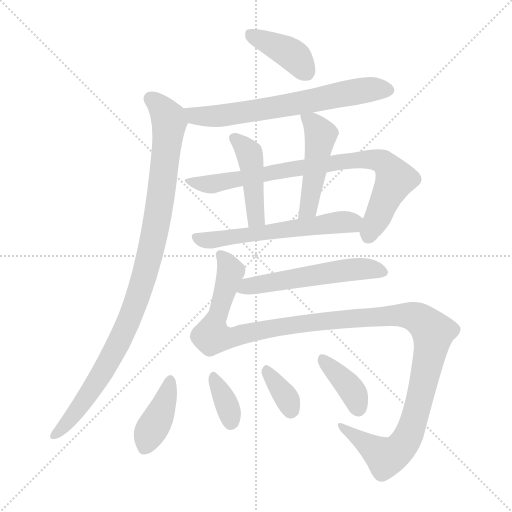
t = 0.00 s
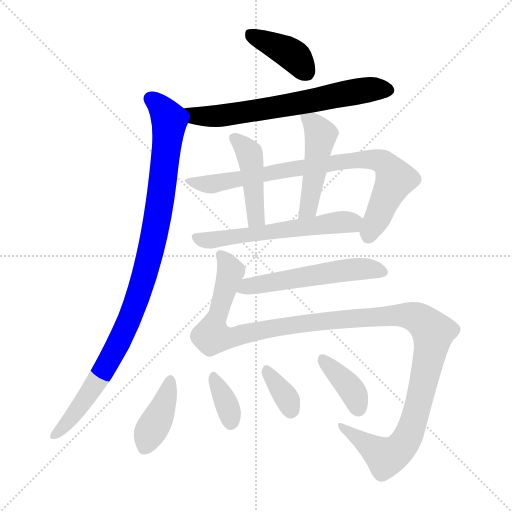
t = 1.90 s
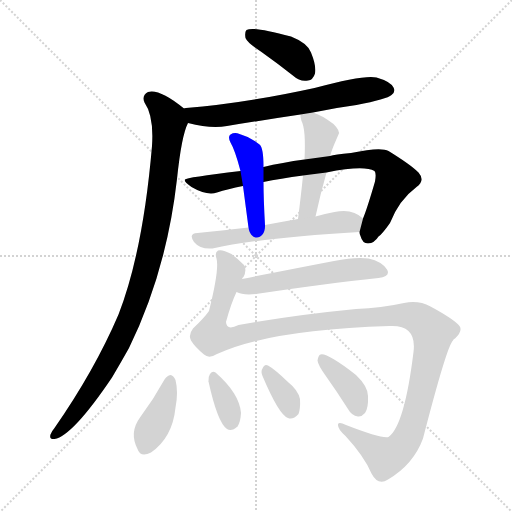
t = 3.80 s
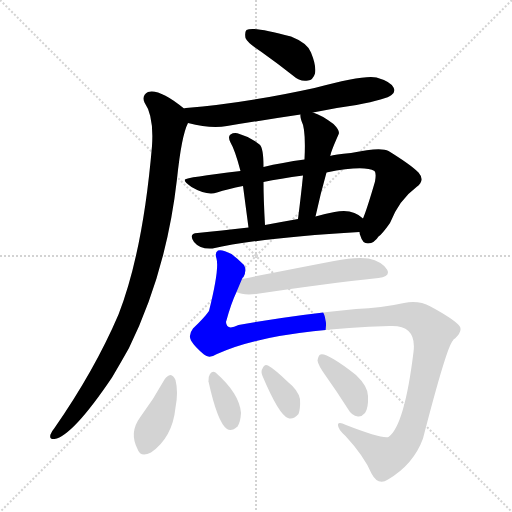
t = 5.70 s
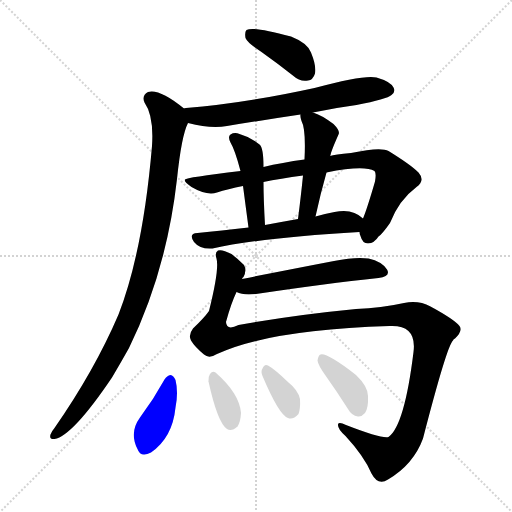
t = 7.59 s
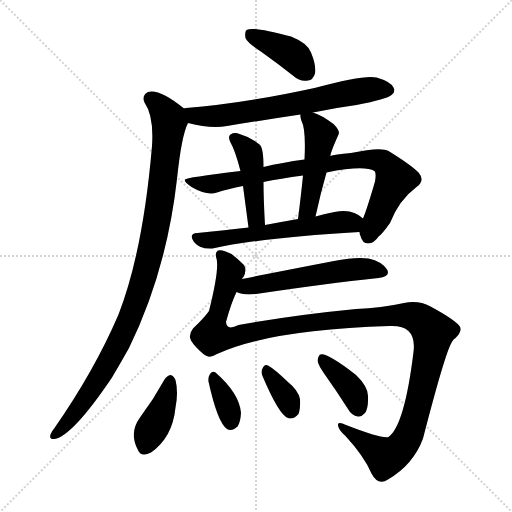
t = 9.49 s

The animated SVG that drew these frames (rendered in a browser with its animation timeline set to each time). Animation: 13 CSS @keyframes rules; one cycle of 9.49 s.

<svg version="1.1" viewBox="0 0 1024 1024" xmlns="http://www.w3.org/2000/svg">
  <g stroke="lightgray" stroke-dasharray="1,1" stroke-width="1" transform="scale(4, 4)">
    <line x1="0" y1="0" x2="256" y2="256"></line>
    <line x1="256" y1="0" x2="0" y2="256"></line>
    <line x1="128" y1="0" x2="128" y2="256"></line>
    <line x1="0" y1="128" x2="256" y2="128"></line>
  </g>
<g transform="scale(1, -1) translate(0, -848)">
   <style type="text/css">
    @keyframes keyframes0 {
      from {
       stroke: blue;
       stroke-dashoffset: 398;
       stroke-width: 128;
       }
       56% {
       animation-timing-function: step-end;
       stroke: blue;
       stroke-dashoffset: 0;
       stroke-width: 128;
       }
       to {
       stroke: black;
       stroke-width: 1024;
       }
       }
       #make-me-a-hanzi-animation-0 {
         animation: keyframes0 0.573893s both;
         animation-delay: 0.000000s;
         animation-timing-function: linear;
       }
    @keyframes keyframes1 {
      from {
       stroke: blue;
       stroke-dashoffset: 664;
       stroke-width: 128;
       }
       68% {
       animation-timing-function: step-end;
       stroke: blue;
       stroke-dashoffset: 0;
       stroke-width: 128;
       }
       to {
       stroke: black;
       stroke-width: 1024;
       }
       }
       #make-me-a-hanzi-animation-1 {
         animation: keyframes1 0.790365s both;
         animation-delay: 0.573893s;
         animation-timing-function: linear;
       }
    @keyframes keyframes2 {
      from {
       stroke: blue;
       stroke-dashoffset: 995;
       stroke-width: 128;
       }
       76% {
       animation-timing-function: step-end;
       stroke: blue;
       stroke-dashoffset: 0;
       stroke-width: 128;
       }
       to {
       stroke: black;
       stroke-width: 1024;
       }
       }
       #make-me-a-hanzi-animation-2 {
         animation: keyframes2 1.059733s both;
         animation-delay: 1.364258s;
         animation-timing-function: linear;
       }
    @keyframes keyframes3 {
      from {
       stroke: blue;
       stroke-dashoffset: 821;
       stroke-width: 128;
       }
       73% {
       animation-timing-function: step-end;
       stroke: blue;
       stroke-dashoffset: 0;
       stroke-width: 128;
       }
       to {
       stroke: black;
       stroke-width: 1024;
       }
       }
       #make-me-a-hanzi-animation-3 {
         animation: keyframes3 0.918132s both;
         animation-delay: 2.423991s;
         animation-timing-function: linear;
       }
    @keyframes keyframes4 {
      from {
       stroke: blue;
       stroke-dashoffset: 443;
       stroke-width: 128;
       }
       59% {
       animation-timing-function: step-end;
       stroke: blue;
       stroke-dashoffset: 0;
       stroke-width: 128;
       }
       to {
       stroke: black;
       stroke-width: 1024;
       }
       }
       #make-me-a-hanzi-animation-4 {
         animation: keyframes4 0.610514s both;
         animation-delay: 3.342122s;
         animation-timing-function: linear;
       }
    @keyframes keyframes5 {
      from {
       stroke: blue;
       stroke-dashoffset: 476;
       stroke-width: 128;
       }
       61% {
       animation-timing-function: step-end;
       stroke: blue;
       stroke-dashoffset: 0;
       stroke-width: 128;
       }
       to {
       stroke: black;
       stroke-width: 1024;
       }
       }
       #make-me-a-hanzi-animation-5 {
         animation: keyframes5 0.637370s both;
         animation-delay: 3.952637s;
         animation-timing-function: linear;
       }
    @keyframes keyframes6 {
      from {
       stroke: blue;
       stroke-dashoffset: 581;
       stroke-width: 128;
       }
       65% {
       animation-timing-function: step-end;
       stroke: blue;
       stroke-dashoffset: 0;
       stroke-width: 128;
       }
       to {
       stroke: black;
       stroke-width: 1024;
       }
       }
       #make-me-a-hanzi-animation-6 {
         animation: keyframes6 0.722819s both;
         animation-delay: 4.590007s;
         animation-timing-function: linear;
       }
    @keyframes keyframes7 {
      from {
       stroke: blue;
       stroke-dashoffset: 1270;
       stroke-width: 128;
       }
       81% {
       animation-timing-function: step-end;
       stroke: blue;
       stroke-dashoffset: 0;
       stroke-width: 128;
       }
       to {
       stroke: black;
       stroke-width: 1024;
       }
       }
       #make-me-a-hanzi-animation-7 {
         animation: keyframes7 1.283529s both;
         animation-delay: 5.312826s;
         animation-timing-function: linear;
       }
    @keyframes keyframes8 {
      from {
       stroke: blue;
       stroke-dashoffset: 543;
       stroke-width: 128;
       }
       64% {
       animation-timing-function: step-end;
       stroke: blue;
       stroke-dashoffset: 0;
       stroke-width: 128;
       }
       to {
       stroke: black;
       stroke-width: 1024;
       }
       }
       #make-me-a-hanzi-animation-8 {
         animation: keyframes8 0.691895s both;
         animation-delay: 6.596354s;
         animation-timing-function: linear;
       }
    @keyframes keyframes9 {
      from {
       stroke: blue;
       stroke-dashoffset: 398;
       stroke-width: 128;
       }
       56% {
       animation-timing-function: step-end;
       stroke: blue;
       stroke-dashoffset: 0;
       stroke-width: 128;
       }
       to {
       stroke: black;
       stroke-width: 1024;
       }
       }
       #make-me-a-hanzi-animation-9 {
         animation: keyframes9 0.573893s both;
         animation-delay: 7.288249s;
         animation-timing-function: linear;
       }
    @keyframes keyframes10 {
      from {
       stroke: blue;
       stroke-dashoffset: 350;
       stroke-width: 128;
       }
       53% {
       animation-timing-function: step-end;
       stroke: blue;
       stroke-dashoffset: 0;
       stroke-width: 128;
       }
       to {
       stroke: black;
       stroke-width: 1024;
       }
       }
       #make-me-a-hanzi-animation-10 {
         animation: keyframes10 0.534831s both;
         animation-delay: 7.862142s;
         animation-timing-function: linear;
       }
    @keyframes keyframes11 {
      from {
       stroke: blue;
       stroke-dashoffset: 349;
       stroke-width: 128;
       }
       53% {
       animation-timing-function: step-end;
       stroke: blue;
       stroke-dashoffset: 0;
       stroke-width: 128;
       }
       to {
       stroke: black;
       stroke-width: 1024;
       }
       }
       #make-me-a-hanzi-animation-11 {
         animation: keyframes11 0.534017s both;
         animation-delay: 8.396973s;
         animation-timing-function: linear;
       }
    @keyframes keyframes12 {
      from {
       stroke: blue;
       stroke-dashoffset: 380;
       stroke-width: 128;
       }
       55% {
       animation-timing-function: step-end;
       stroke: blue;
       stroke-dashoffset: 0;
       stroke-width: 128;
       }
       to {
       stroke: black;
       stroke-width: 1024;
       }
       }
       #make-me-a-hanzi-animation-12 {
         animation: keyframes12 0.559245s both;
         animation-delay: 8.930990s;
         animation-timing-function: linear;
       }
</style>
<path d="M 523.0 744.0 Q 554.0 722.0 587.0 696.0 Q 600.0 684.0 616.0 687.0 Q 626.0 688.0 630.0 701.0 Q 633.0 716.0 622.0 743.0 Q 615.0 762.0 582.0 775.0 Q 506.0 796.0 493.0 788.0 Q 489.0 784.0 491.0 772.0 Q 495.0 762.0 523.0 744.0 Z" fill="lightgray"></path> 
<path d="M 626.0 623.0 Q 668.0 632.0 713.0 638.0 Q 774.0 650.0 783.0 658.0 Q 792.0 665.0 787.0 673.0 Q 781.0 685.0 753.0 693.0 Q 729.0 699.0 629.0 672.0 Q 487.0 641.0 372.0 632.0 Q 368.0 632.0 368.0 631.0 C 338.0 627.0 347.0 609.0 376.0 602.0 Q 422.0 590.0 454.0 596.0 Q 527.0 608.0 601.0 619.0 L 626.0 623.0 Z" fill="lightgray"></path> 
<path d="M 368.0 631.0 Q 319.0 671.0 296.0 664.0 Q 283.0 657.0 289.0 643.0 Q 308.0 616.0 304.0 556.0 Q 286.0 345.0 237.0 219.0 Q 189.0 107.0 109.0 -8.0 Q 103.0 -15.0 101.0 -21.0 Q 98.0 -31.0 109.0 -30.0 Q 145.0 -24.0 224.0 93.0 Q 240.0 120.0 258.0 152.0 Q 333.0 305.0 354.0 490.0 Q 363.0 577.0 376.0 602.0 C 382.0 620.0 382.0 620.0 368.0 631.0 Z" fill="lightgray"></path> 
<path d="M 609.0 529.0 Q 564.0 523.0 527.0 514.0 L 481.0 506.0 Q 372.0 493.0 370.0 489.0 Q 367.0 485.0 383.0 474.0 Q 414.0 456.0 434.0 463.0 Q 455.0 470.0 486.0 476.0 L 527.0 484.0 Q 560.0 491.0 606.0 497.0 L 653.0 503.0 Q 728.0 518.0 749.0 506.0 Q 753.0 502.0 750.0 485.0 Q 734.0 430.0 726.0 411.0 L 719.0 384.0 Q 719.0 380.0 721.0 376.0 Q 725.0 361.0 736.0 361.0 Q 749.0 362.0 757.0 375.0 Q 763.0 378.0 780.0 402.0 Q 798.0 448.0 833.0 474.0 Q 851.0 487.0 837.0 503.0 Q 821.0 519.0 777.0 546.0 Q 762.0 555.0 702.0 542.0 Q 669.0 539.0 660.0 536.0 L 609.0 529.0 Z" fill="lightgray"></path> 
<path d="M 527.0 514.0 Q 527.0 553.0 519.0 559.0 Q 501.0 574.0 479.0 580.0 Q 469.0 584.0 461.0 579.0 Q 455.0 575.0 461.0 563.0 Q 470.0 548.0 481.0 506.0 L 486.0 476.0 Q 490.0 446.0 497.0 393.0 C 501.0 363.0 532.0 368.0 530.0 398.0 Q 527.0 450.0 527.0 484.0 L 527.0 514.0 Z" fill="lightgray"></path> 
<path d="M 660.0 536.0 Q 660.0 537.0 661.0 537.0 Q 661.0 543.0 677.0 579.0 Q 681.0 586.0 667.0 600.0 Q 643.0 618.0 626.0 623.0 C 600.0 632.0 600.0 632.0 601.0 619.0 Q 600.0 615.0 603.0 606.0 Q 612.0 590.0 609.0 529.0 L 606.0 497.0 Q 602.0 457.0 596.0 410.0 C 592.0 380.0 625.0 386.0 631.0 415.0 Q 641.0 461.0 653.0 503.0 C 661.0 532.0 650.0 508.0 660.0 536.0 Z" fill="lightgray"></path> 
<path d="M 497.0 393.0 Q 442.0 387.0 395.0 382.0 Q 376.0 381.0 388.0 364.0 Q 400.0 349.0 425.0 351.0 Q 518.0 372.0 719.0 384.0 C 749.0 386.0 749.0 392.0 726.0 411.0 Q 705.0 432.0 669.0 424.0 Q 650.0 421.0 631.0 415.0 L 596.0 410.0 Q 562.0 404.0 530.0 398.0 L 497.0 393.0 Z" fill="lightgray"></path> 
<path d="M 484.0 290.0 Q 485.0 293.0 487.0 294.0 Q 494.0 307.0 488.0 318.0 Q 475.0 331.0 463.0 340.0 Q 444.0 350.0 436.0 347.0 Q 429.0 343.0 433.0 331.0 Q 439.0 310.0 418.0 226.0 Q 409.0 213.0 386.0 191.0 Q 376.0 178.0 382.0 167.0 Q 389.0 155.0 408.0 139.0 Q 418.0 130.0 434.0 140.0 Q 536.0 188.0 779.0 196.0 Q 834.0 199.0 827.0 144.0 Q 809.0 -3.0 777.0 -26.0 Q 764.0 -30.0 692.0 -2.0 Q 677.0 5.0 676.0 -1.0 Q 675.0 -10.0 691.0 -24.0 Q 728.0 -64.0 743.0 -99.0 Q 756.0 -124.0 776.0 -111.0 Q 827.0 -81.0 846.0 -29.0 Q 894.0 157.0 906.0 167.0 Q 907.0 170.0 910.0 171.0 Q 926.0 186.0 919.0 196.0 Q 909.0 209.0 861.0 235.0 Q 837.0 248.0 808.0 242.0 Q 763.0 232.0 712.0 230.0 Q 588.0 218.0 477.0 198.0 Q 453.0 186.0 452.0 204.0 Q 462.0 241.0 473.0 264.0 L 484.0 290.0 Z" fill="lightgray"></path> 
<path d="M 473.0 264.0 Q 486.0 257.0 512.0 260.0 Q 653.0 281.0 757.0 292.0 Q 782.0 295.0 774.0 309.0 Q 764.0 325.0 737.0 331.0 Q 712.0 335.0 668.0 326.0 Q 569.0 307.0 484.0 290.0 C 455.0 284.0 445.0 274.0 473.0 264.0 Z" fill="lightgray"></path> 
<path d="M 329.0 89.0 Q 307.0 49.0 280.0 13.0 Q 258.0 -17.0 275.0 -50.0 Q 281.0 -68.0 302.0 -57.0 Q 345.0 -27.0 351.0 33.0 Q 357.0 64.0 351.0 88.0 Q 347.0 97.0 341.0 98.0 Q 334.0 97.0 329.0 89.0 Z" fill="lightgray"></path> 
<path d="M 417.0 85.0 Q 435.0 3.0 454.0 -10.0 Q 463.0 -16.0 475.0 -5.0 Q 481.0 4.0 482.0 22.0 Q 479.0 61.0 431.0 103.0 Q 425.0 107.0 420.0 100.0 Q 416.0 94.0 417.0 85.0 Z" fill="lightgray"></path> 
<path d="M 525.0 96.0 Q 558.0 18.0 576.0 12.0 Q 586.0 8.0 597.0 20.0 Q 601.0 30.0 600.0 50.0 Q 596.0 68.0 577.0 83.0 Q 549.0 110.0 536.0 117.0 Q 529.0 121.0 525.0 111.0 Q 521.0 105.0 525.0 96.0 Z" fill="lightgray"></path> 
<path d="M 651.0 97.0 Q 673.0 66.0 696.0 30.0 Q 703.0 17.0 716.0 15.0 Q 723.0 14.0 730.0 22.0 Q 737.0 32.0 736.0 56.0 Q 736.0 75.0 712.0 98.0 Q 654.0 143.0 641.0 139.0 Q 637.0 138.0 635.0 127.0 Q 636.0 118.0 651.0 97.0 Z" fill="lightgray"></path> 
      <clipPath id="make-me-a-hanzi-clip-0">
      <path d="M 523.0 744.0 Q 554.0 722.0 587.0 696.0 Q 600.0 684.0 616.0 687.0 Q 626.0 688.0 630.0 701.0 Q 633.0 716.0 622.0 743.0 Q 615.0 762.0 582.0 775.0 Q 506.0 796.0 493.0 788.0 Q 489.0 784.0 491.0 772.0 Q 495.0 762.0 523.0 744.0 Z" fill="lightgray"></path>
      </clipPath>
      <path clip-path="url(#make-me-a-hanzi-clip-0)" d="M 498.0 782.0 L 585.0 738.0 L 613.0 704.0 " fill="none" id="make-me-a-hanzi-animation-0" stroke-dasharray="270 540" stroke-linecap="round"></path>

      <clipPath id="make-me-a-hanzi-clip-1">
      <path d="M 626.0 623.0 Q 668.0 632.0 713.0 638.0 Q 774.0 650.0 783.0 658.0 Q 792.0 665.0 787.0 673.0 Q 781.0 685.0 753.0 693.0 Q 729.0 699.0 629.0 672.0 Q 487.0 641.0 372.0 632.0 Q 368.0 632.0 368.0 631.0 C 338.0 627.0 347.0 609.0 376.0 602.0 Q 422.0 590.0 454.0 596.0 Q 527.0 608.0 601.0 619.0 L 626.0 623.0 Z" fill="lightgray"></path>
      </clipPath>
      <path clip-path="url(#make-me-a-hanzi-clip-1)" d="M 372.0 624.0 L 390.0 616.0 L 458.0 618.0 L 706.0 664.0 L 774.0 668.0 " fill="none" id="make-me-a-hanzi-animation-1" stroke-dasharray="536 1072" stroke-linecap="round"></path>

      <clipPath id="make-me-a-hanzi-clip-2">
      <path d="M 368.0 631.0 Q 319.0 671.0 296.0 664.0 Q 283.0 657.0 289.0 643.0 Q 308.0 616.0 304.0 556.0 Q 286.0 345.0 237.0 219.0 Q 189.0 107.0 109.0 -8.0 Q 103.0 -15.0 101.0 -21.0 Q 98.0 -31.0 109.0 -30.0 Q 145.0 -24.0 224.0 93.0 Q 240.0 120.0 258.0 152.0 Q 333.0 305.0 354.0 490.0 Q 363.0 577.0 376.0 602.0 C 382.0 620.0 382.0 620.0 368.0 631.0 Z" fill="lightgray"></path>
      </clipPath>
      <path clip-path="url(#make-me-a-hanzi-clip-2)" d="M 302.0 650.0 L 327.0 628.0 L 338.0 601.0 L 314.0 405.0 L 297.0 327.0 L 265.0 225.0 L 235.0 157.0 L 188.0 74.0 L 110.0 -21.0 " fill="none" id="make-me-a-hanzi-animation-2" stroke-dasharray="867 1734" stroke-linecap="round"></path>

      <clipPath id="make-me-a-hanzi-clip-3">
      <path d="M 609.0 529.0 Q 564.0 523.0 527.0 514.0 L 481.0 506.0 Q 372.0 493.0 370.0 489.0 Q 367.0 485.0 383.0 474.0 Q 414.0 456.0 434.0 463.0 Q 455.0 470.0 486.0 476.0 L 527.0 484.0 Q 560.0 491.0 606.0 497.0 L 653.0 503.0 Q 728.0 518.0 749.0 506.0 Q 753.0 502.0 750.0 485.0 Q 734.0 430.0 726.0 411.0 L 719.0 384.0 Q 719.0 380.0 721.0 376.0 Q 725.0 361.0 736.0 361.0 Q 749.0 362.0 757.0 375.0 Q 763.0 378.0 780.0 402.0 Q 798.0 448.0 833.0 474.0 Q 851.0 487.0 837.0 503.0 Q 821.0 519.0 777.0 546.0 Q 762.0 555.0 702.0 542.0 Q 669.0 539.0 660.0 536.0 L 609.0 529.0 Z" fill="lightgray"></path>
      </clipPath>
      <path clip-path="url(#make-me-a-hanzi-clip-3)" d="M 373.0 487.0 L 419.0 479.0 L 694.0 527.0 L 736.0 530.0 L 765.0 525.0 L 783.0 505.0 L 789.0 487.0 L 737.0 377.0 " fill="none" id="make-me-a-hanzi-animation-3" stroke-dasharray="693 1386" stroke-linecap="round"></path>

      <clipPath id="make-me-a-hanzi-clip-4">
      <path d="M 527.0 514.0 Q 527.0 553.0 519.0 559.0 Q 501.0 574.0 479.0 580.0 Q 469.0 584.0 461.0 579.0 Q 455.0 575.0 461.0 563.0 Q 470.0 548.0 481.0 506.0 L 486.0 476.0 Q 490.0 446.0 497.0 393.0 C 501.0 363.0 532.0 368.0 530.0 398.0 Q 527.0 450.0 527.0 484.0 L 527.0 514.0 Z" fill="lightgray"></path>
      </clipPath>
      <path clip-path="url(#make-me-a-hanzi-clip-4)" d="M 468.0 572.0 L 499.0 539.0 L 511.0 420.0 L 511.0 411.0 L 501.0 402.0 " fill="none" id="make-me-a-hanzi-animation-4" stroke-dasharray="315 630" stroke-linecap="round"></path>

      <clipPath id="make-me-a-hanzi-clip-5">
      <path d="M 660.0 536.0 Q 660.0 537.0 661.0 537.0 Q 661.0 543.0 677.0 579.0 Q 681.0 586.0 667.0 600.0 Q 643.0 618.0 626.0 623.0 C 600.0 632.0 600.0 632.0 601.0 619.0 Q 600.0 615.0 603.0 606.0 Q 612.0 590.0 609.0 529.0 L 606.0 497.0 Q 602.0 457.0 596.0 410.0 C 592.0 380.0 625.0 386.0 631.0 415.0 Q 641.0 461.0 653.0 503.0 C 661.0 532.0 650.0 508.0 660.0 536.0 Z" fill="lightgray"></path>
      </clipPath>
      <path clip-path="url(#make-me-a-hanzi-clip-5)" d="M 608.0 613.0 L 625.0 603.0 L 642.0 578.0 L 619.0 442.0 L 612.0 425.0 L 601.0 417.0 " fill="none" id="make-me-a-hanzi-animation-5" stroke-dasharray="348 696" stroke-linecap="round"></path>

      <clipPath id="make-me-a-hanzi-clip-6">
      <path d="M 497.0 393.0 Q 442.0 387.0 395.0 382.0 Q 376.0 381.0 388.0 364.0 Q 400.0 349.0 425.0 351.0 Q 518.0 372.0 719.0 384.0 C 749.0 386.0 749.0 392.0 726.0 411.0 Q 705.0 432.0 669.0 424.0 Q 650.0 421.0 631.0 415.0 L 596.0 410.0 Q 562.0 404.0 530.0 398.0 L 497.0 393.0 Z" fill="lightgray"></path>
      </clipPath>
      <path clip-path="url(#make-me-a-hanzi-clip-6)" d="M 392.0 373.0 L 427.0 368.0 L 714.0 407.0 " fill="none" id="make-me-a-hanzi-animation-6" stroke-dasharray="453 906" stroke-linecap="round"></path>

      <clipPath id="make-me-a-hanzi-clip-7">
      <path d="M 484.0 290.0 Q 485.0 293.0 487.0 294.0 Q 494.0 307.0 488.0 318.0 Q 475.0 331.0 463.0 340.0 Q 444.0 350.0 436.0 347.0 Q 429.0 343.0 433.0 331.0 Q 439.0 310.0 418.0 226.0 Q 409.0 213.0 386.0 191.0 Q 376.0 178.0 382.0 167.0 Q 389.0 155.0 408.0 139.0 Q 418.0 130.0 434.0 140.0 Q 536.0 188.0 779.0 196.0 Q 834.0 199.0 827.0 144.0 Q 809.0 -3.0 777.0 -26.0 Q 764.0 -30.0 692.0 -2.0 Q 677.0 5.0 676.0 -1.0 Q 675.0 -10.0 691.0 -24.0 Q 728.0 -64.0 743.0 -99.0 Q 756.0 -124.0 776.0 -111.0 Q 827.0 -81.0 846.0 -29.0 Q 894.0 157.0 906.0 167.0 Q 907.0 170.0 910.0 171.0 Q 926.0 186.0 919.0 196.0 Q 909.0 209.0 861.0 235.0 Q 837.0 248.0 808.0 242.0 Q 763.0 232.0 712.0 230.0 Q 588.0 218.0 477.0 198.0 Q 453.0 186.0 452.0 204.0 Q 462.0 241.0 473.0 264.0 L 484.0 290.0 Z" fill="lightgray"></path>
      </clipPath>
      <path clip-path="url(#make-me-a-hanzi-clip-7)" d="M 441.0 339.0 L 461.0 305.0 L 425.0 177.0 L 451.0 171.0 L 578.0 197.0 L 806.0 218.0 L 835.0 212.0 L 865.0 182.0 L 832.0 18.0 L 824.0 -9.0 L 801.0 -47.0 L 772.0 -66.0 L 681.0 -5.0 " fill="none" id="make-me-a-hanzi-animation-7" stroke-dasharray="1142 2284" stroke-linecap="round"></path>

      <clipPath id="make-me-a-hanzi-clip-8">
      <path d="M 473.0 264.0 Q 486.0 257.0 512.0 260.0 Q 653.0 281.0 757.0 292.0 Q 782.0 295.0 774.0 309.0 Q 764.0 325.0 737.0 331.0 Q 712.0 335.0 668.0 326.0 Q 569.0 307.0 484.0 290.0 C 455.0 284.0 445.0 274.0 473.0 264.0 Z" fill="lightgray"></path>
      </clipPath>
      <path clip-path="url(#make-me-a-hanzi-clip-8)" d="M 480.0 269.0 L 495.0 276.0 L 707.0 309.0 L 739.0 311.0 L 762.0 304.0 " fill="none" id="make-me-a-hanzi-animation-8" stroke-dasharray="415 830" stroke-linecap="round"></path>

      <clipPath id="make-me-a-hanzi-clip-9">
      <path d="M 329.0 89.0 Q 307.0 49.0 280.0 13.0 Q 258.0 -17.0 275.0 -50.0 Q 281.0 -68.0 302.0 -57.0 Q 345.0 -27.0 351.0 33.0 Q 357.0 64.0 351.0 88.0 Q 347.0 97.0 341.0 98.0 Q 334.0 97.0 329.0 89.0 Z" fill="lightgray"></path>
      </clipPath>
      <path clip-path="url(#make-me-a-hanzi-clip-9)" d="M 340.0 87.0 L 334.0 56.0 L 291.0 -46.0 " fill="none" id="make-me-a-hanzi-animation-9" stroke-dasharray="270 540" stroke-linecap="round"></path>

      <clipPath id="make-me-a-hanzi-clip-10">
      <path d="M 417.0 85.0 Q 435.0 3.0 454.0 -10.0 Q 463.0 -16.0 475.0 -5.0 Q 481.0 4.0 482.0 22.0 Q 479.0 61.0 431.0 103.0 Q 425.0 107.0 420.0 100.0 Q 416.0 94.0 417.0 85.0 Z" fill="lightgray"></path>
      </clipPath>
      <path clip-path="url(#make-me-a-hanzi-clip-10)" d="M 429.0 91.0 L 456.0 34.0 L 461.0 3.0 " fill="none" id="make-me-a-hanzi-animation-10" stroke-dasharray="222 444" stroke-linecap="round"></path>

      <clipPath id="make-me-a-hanzi-clip-11">
      <path d="M 525.0 96.0 Q 558.0 18.0 576.0 12.0 Q 586.0 8.0 597.0 20.0 Q 601.0 30.0 600.0 50.0 Q 596.0 68.0 577.0 83.0 Q 549.0 110.0 536.0 117.0 Q 529.0 121.0 525.0 111.0 Q 521.0 105.0 525.0 96.0 Z" fill="lightgray"></path>
      </clipPath>
      <path clip-path="url(#make-me-a-hanzi-clip-11)" d="M 535.0 107.0 L 572.0 54.0 L 581.0 27.0 " fill="none" id="make-me-a-hanzi-animation-11" stroke-dasharray="221 442" stroke-linecap="round"></path>

      <clipPath id="make-me-a-hanzi-clip-12">
      <path d="M 651.0 97.0 Q 673.0 66.0 696.0 30.0 Q 703.0 17.0 716.0 15.0 Q 723.0 14.0 730.0 22.0 Q 737.0 32.0 736.0 56.0 Q 736.0 75.0 712.0 98.0 Q 654.0 143.0 641.0 139.0 Q 637.0 138.0 635.0 127.0 Q 636.0 118.0 651.0 97.0 Z" fill="lightgray"></path>
      </clipPath>
      <path clip-path="url(#make-me-a-hanzi-clip-12)" d="M 644.0 130.0 L 705.0 66.0 L 716.0 32.0 " fill="none" id="make-me-a-hanzi-animation-12" stroke-dasharray="252 504" stroke-linecap="round"></path>

</g>
</svg>
